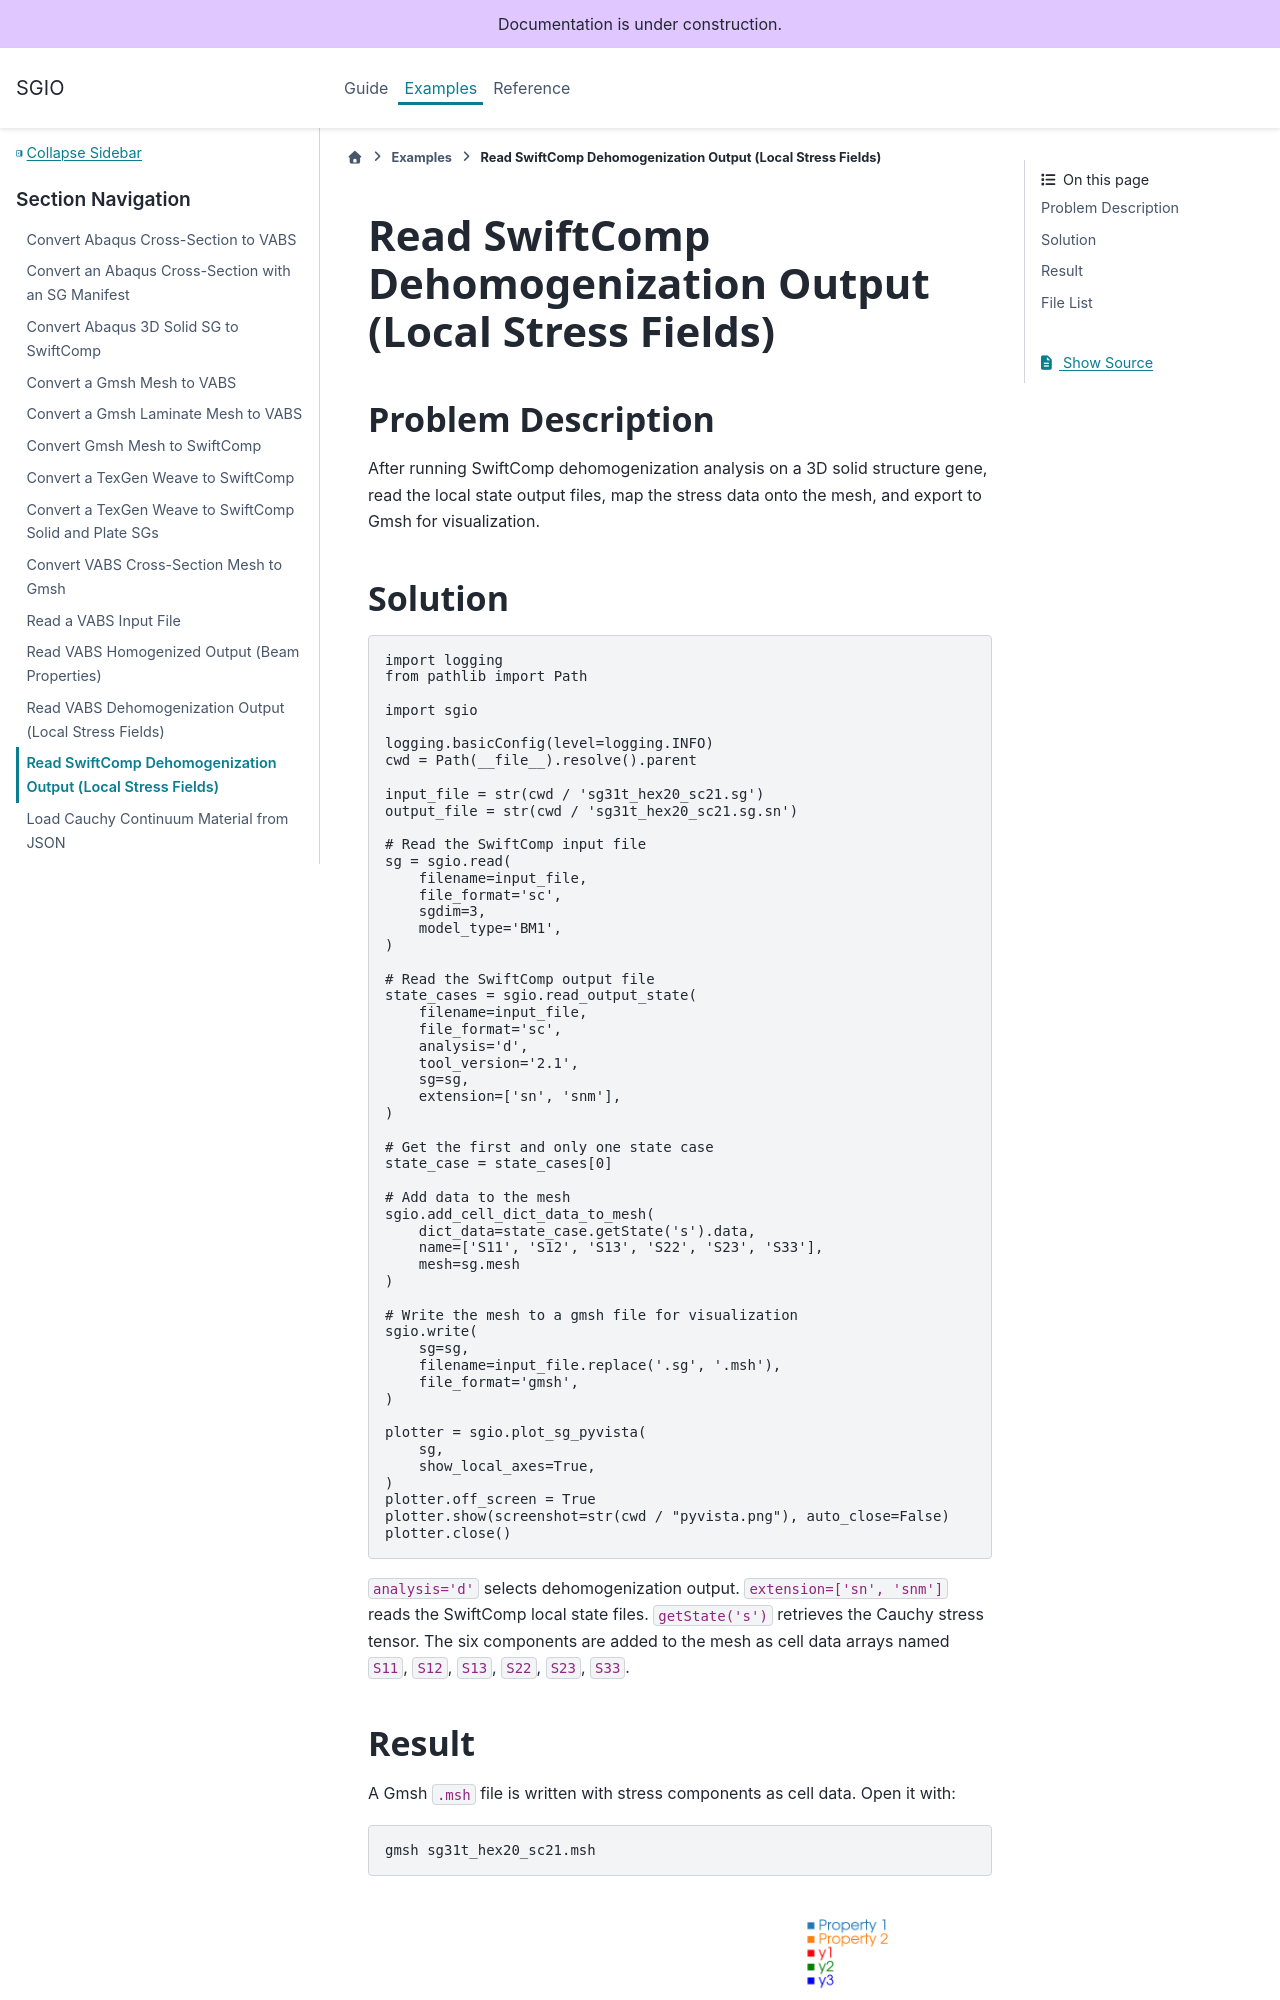

repository: wenbinyugroup/sgio · page: examples/read_sc_output_state.html · generator: sphinx

# Read SwiftComp Dehomogenization Output (Local Stress Fields)

## Problem Description

After running SwiftComp dehomogenization analysis on a 3D solid structure gene, read the local state output files, map the stress data onto the mesh, and export to Gmsh for visualization.

## Solution

```{literalinclude} ../../../examples/read_sc_output_d/run.py
:language: python
```

`analysis='d'` selects dehomogenization output. `extension=['sn', 'snm']` reads the SwiftComp local state files. `getState('s')` retrieves the Cauchy stress tensor. The six components are added to the mesh as cell data arrays named `S11`, `S12`, `S13`, `S22`, `S23`, `S33`.

## Result

A Gmsh `.msh` file is written with stress components as cell data. Open it with:

```{code-block} bash
gmsh sg31t_hex20_sc21.msh
```

```{figure} ../../../examples/read_sc_output_d/pyvista.png
:align: center
:width: 80%
```
